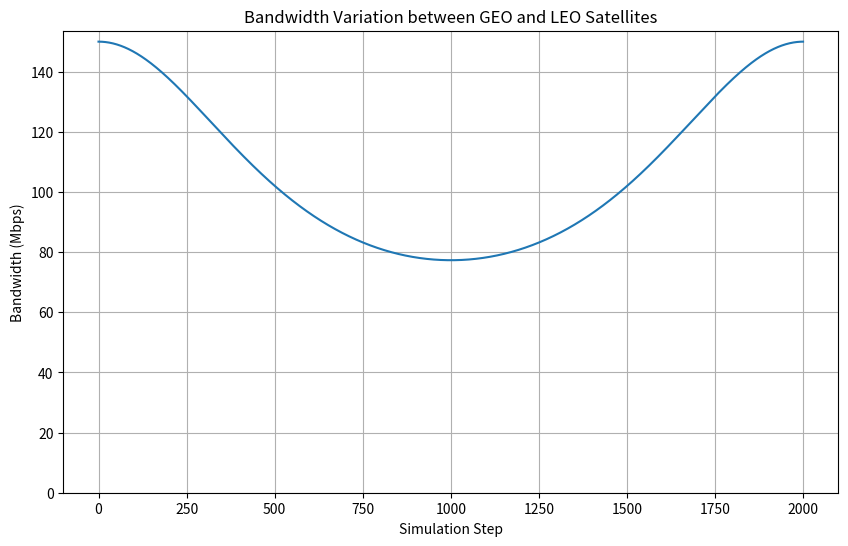

Reproduce this figure in Python.
import math
import matplotlib.pyplot as plt

# --- 1. 基本設定 ---
# このセクションの値を変更することで、様々なシミュレーションが可能です。

# 物理・軌道パラメータ
EARTH_RADIUS_KM = 6371      # 地球の半径 (km)
GEO_ALTITUDE_KM = 35786     # 静止軌道高度 (km)
LEO_ALTITUDE_KM = 550       # 低軌道高度 (km)

# リンクパラメータ
MAX_BANDWIDTH = 150         # 衛星間が最接近した時の最大帯域幅 (例: Mbps)

# シミュレーション設定
SIMULATION_STEPS = 2000     # LEO衛星が1周するのにかかる総ステップ数

def calculate_bandwidth_at_step(current_step):
    """
    指定された時間ステップにおけるGEO-LEO間の帯域幅を計算する関数。
    
    Args:
        current_step (int): 現在のシミュレーションステップ。

    Returns:
        float: 計算された帯域幅。
    """
    # --- 2. 軌道半径と最短距離の計算 ---
    r_geo = GEO_ALTITUDE_KM + EARTH_RADIUS_KM
    r_leo = LEO_ALTITUDE_KM + EARTH_RADIUS_KM
    min_distance = r_geo - r_leo

    # --- 3. LEO衛星の現在位置を計算 (2次元でモデル化) ---
    # 1周期(SIMULATION_STEPS)で2πラジアン(360度)進む
    angle_rad = (2 * math.pi * current_step) / SIMULATION_STEPS
    
    # 地球の中心を(0,0)としたときのLEO衛星の座標
    leo_x = r_leo * math.cos(angle_rad)
    leo_y = r_leo * math.sin(angle_rad)
    
    # --- 4. GEO衛星の位置を定義 ---
    # GEO衛星はX軸上に静止していると仮定
    geo_x = r_geo
    geo_y = 0
    
    # --- 5. 衛星間の距離を計算 ---
    distance_km = math.sqrt((geo_x - leo_x)**2 + (geo_y - leo_y)**2)
    
    # --- 6. 距離に基づいて帯域幅を計算 (簡易FSPLモデル) ---
    # 信号強度は距離の2乗に反比例するという物理法則をモデル化
    # 距離が最短(min_distance)の時に帯域幅が最大(MAX_BANDWIDTH)になる
    if distance_km > 0:
        ratio = (min_distance / distance_km) ** 2
        current_bandwidth = MAX_BANDWIDTH * ratio
    else:
        current_bandwidth = MAX_BANDWIDTH
        
    return current_bandwidth

def main():
    """
    シミュレーションを実行し、結果をプロットするメイン関数
    """
    print("GEO-LEO間リンク容量シミュレーションを開始します。")
    
    timesteps = []
    bandwidths = []
    
    # --- 7. シミュレーションループ ---
    for step in range(SIMULATION_STEPS):
        bandwidth = calculate_bandwidth_at_step(step)
        
        timesteps.append(step)
        bandwidths.append(bandwidth)

        if step % (SIMULATION_STEPS // 4) == 0:
            print(f"ステップ {step:>4}: 帯域幅 = {bandwidth:.2f} Mbps")
            
    print("シミュレーションが完了しました。")

    # --- 8. 結果をグラフで可視化 ---
    plt.figure(figsize=(10, 6))
    plt.plot(timesteps, bandwidths)
    plt.title("Bandwidth Variation between GEO and LEO Satellites")
    plt.xlabel("Simulation Step")
    plt.ylabel(f"Bandwidth ({'Mbps' if MAX_BANDWIDTH else ''})")
    plt.grid(True)
    plt.ylim(bottom=0)
    plt.show()

# このスクリプトが直接実行された場合にmain関数を呼び出す
if __name__ == "__main__":
    main()